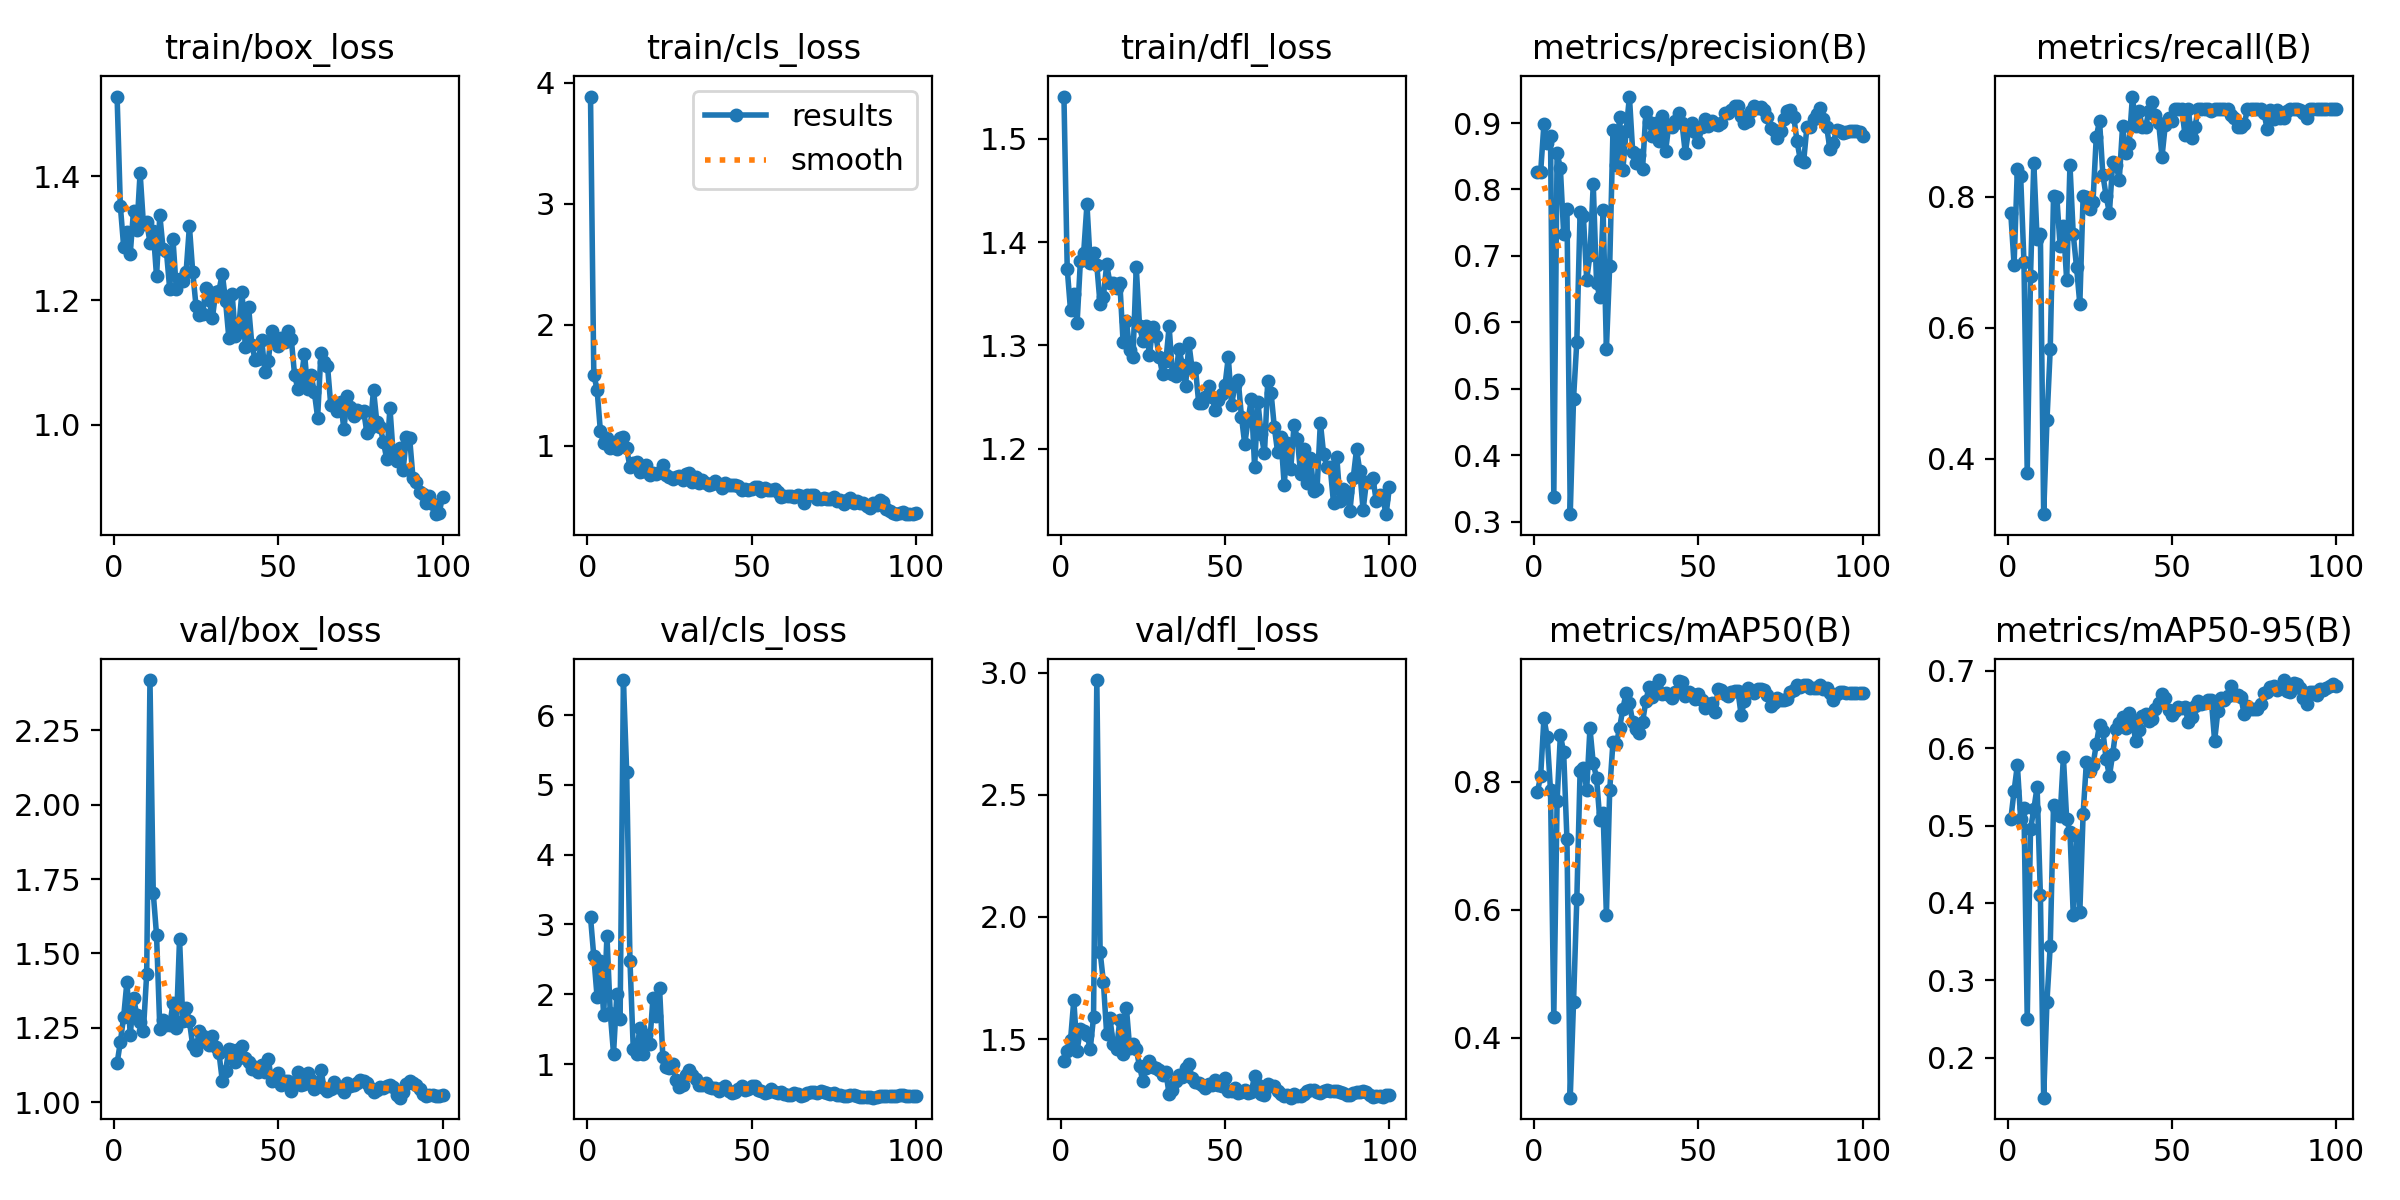

Data behind this chart, as committed beside it:
epoch, train/box_loss, train/cls_loss, train/dfl_loss, metrics/precision(B), metrics/recall(B), metrics/mAP50(B), metrics/mAP50-95(B), val/box_loss, val/cls_loss, val/dfl_loss, lr/pg0, lr/pg1, lr/pg2
1, 1.528, 3.885, 1.541, 0.826, 0.7745, 0.7833, 0.5081, 1.13, 3.105, 1.412, 0.0001667, 0.0001667, 0.0001667
2, 1.351, 1.587, 1.374, 0.8262, 0.6962, 0.8087, 0.5449, 1.203, 2.542, 1.452, 0.0003466, 0.0003466, 0.0003466
3, 1.286, 1.462, 1.334, 0.8988, 0.8427, 0.8989, 0.5783, 1.287, 1.96, 1.495, 0.0005229, 0.0005229, 0.0005229
4, 1.31, 1.122, 1.35, 0.8696, 0.831, 0.8694, 0.5086, 1.405, 2.474, 1.659, 0.0006955, 0.0006955, 0.0006955
5, 1.275, 1.019, 1.322, 0.8808, 0.701, 0.7861, 0.5234, 1.226, 1.698, 1.452, 0.0008645, 0.0008645, 0.0008645
6, 1.345, 1.067, 1.381, 0.3364, 0.3787, 0.4317, 0.2505, 1.349, 2.837, 1.541, 0.00103, 0.00103, 0.00103
7, 1.313, 0.9799, 1.389, 0.8553, 0.6789, 0.7692, 0.4953, 1.294, 1.734, 1.532, 0.001192, 0.001192, 0.001192
8, 1.405, 1.003, 1.437, 0.8318, 0.8518, 0.8729, 0.5209, 1.27, 1.152, 1.517, 0.00135, 0.00135, 0.00135
9, 1.323, 0.9764, 1.38, 0.7329, 0.7355, 0.8455, 0.5501, 1.24, 1.999, 1.459, 0.001504, 0.001504, 0.001504
10, 1.326, 1.065, 1.389, 0.7704, 0.7434, 0.7098, 0.4107, 1.431, 1.648, 1.589, 0.001519, 0.001519, 0.001519
11, 1.293, 1.071, 1.378, 0.3111, 0.3158, 0.306, 0.1484, 2.419, 6.502, 2.97, 0.001519, 0.001519, 0.001519
12, 1.312, 0.9771, 1.34, 0.4849, 0.4588, 0.4554, 0.2723, 1.703, 5.187, 1.859, 0.001502, 0.001502, 0.001502
13, 1.239, 0.8224, 1.347, 0.571, 0.5675, 0.6162, 0.3449, 1.562, 2.48, 1.734, 0.001486, 0.001486, 0.001486
14, 1.337, 0.8568, 1.378, 0.7654, 0.8004, 0.8161, 0.5267, 1.247, 1.223, 1.52, 0.001469, 0.001469, 0.001469
15, 1.283, 0.8629, 1.36, 0.7601, 0.7995, 0.8219, 0.5208, 1.276, 1.151, 1.584, 0.001453, 0.001453, 0.001453
16, 1.279, 0.7867, 1.36, 0.6644, 0.7245, 0.7873, 0.5119, 1.26, 1.519, 1.479, 0.001436, 0.001436, 0.001436
17, 1.219, 0.7891, 1.356, 0.7013, 0.7559, 0.8833, 0.5887, 1.258, 1.14, 1.46, 0.001419, 0.001419, 0.001419
18, 1.298, 0.8429, 1.361, 0.8077, 0.6723, 0.8284, 0.5083, 1.332, 1.414, 1.578, 0.001403, 0.001403, 0.001403
19, 1.218, 0.7605, 1.303, 0.6597, 0.848, 0.806, 0.4918, 1.248, 1.288, 1.44, 0.001386, 0.001386, 0.001386
20, 1.234, 0.7734, 1.323, 0.6379, 0.7426, 0.7395, 0.3846, 1.549, 1.953, 1.628, 0.00137, 0.00137, 0.00137
21, 1.231, 0.765, 1.296, 0.7685, 0.6925, 0.7503, 0.4861, 1.273, 1.691, 1.464, 0.001353, 0.001353, 0.001353
22, 1.246, 0.7806, 1.289, 0.5593, 0.6364, 0.5916, 0.3883, 1.317, 2.089, 1.479, 0.001337, 0.001337, 0.001337
23, 1.319, 0.8377, 1.376, 0.6847, 0.8003, 0.7861, 0.5148, 1.272, 1.101, 1.458, 0.00132, 0.00132, 0.00132
24, 1.246, 0.7552, 1.319, 0.889, 0.7997, 0.8618, 0.5821, 1.19, 0.9575, 1.389, 0.001304, 0.001304, 0.001304
25, 1.192, 0.7406, 1.305, 0.8373, 0.7809, 0.8583, 0.5709, 1.177, 0.9373, 1.328, 0.001287, 0.001287, 0.001287
26, 1.177, 0.7273, 1.319, 0.9092, 0.7916, 0.8835, 0.5783, 1.24, 1.003, 1.38, 0.001271, 0.001271, 0.001271
27, 1.178, 0.74, 1.29, 0.8296, 0.8911, 0.9134, 0.6049, 1.222, 0.7693, 1.411, 0.001254, 0.001254, 0.001254
28, 1.219, 0.747, 1.317, 0.8875, 0.9154, 0.9384, 0.6304, 1.201, 0.6787, 1.387, 0.001238, 0.001238, 0.001238
29, 1.201, 0.7126, 1.309, 0.9399, 0.8335, 0.9221, 0.6226, 1.193, 0.7072, 1.381, 0.001221, 0.001221, 0.001221
30, 1.172, 0.7635, 1.289, 0.8567, 0.8008, 0.893, 0.5863, 1.221, 0.8381, 1.375, 0.001205, 0.001205, 0.001205
31, 1.213, 0.7782, 1.272, 0.8405, 0.7751, 0.8814, 0.5642, 1.184, 0.9202, 1.351, 0.001188, 0.001188, 0.001188
32, 1.216, 0.7027, 1.285, 0.8526, 0.8523, 0.8758, 0.5926, 1.165, 0.8381, 1.364, 0.001172, 0.001172, 0.001172
33, 1.243, 0.741, 1.318, 0.8306, 0.8488, 0.8927, 0.6251, 1.072, 0.7866, 1.275, 0.001155, 0.001155, 0.001155
34, 1.199, 0.6924, 1.272, 0.9159, 0.8259, 0.9261, 0.6325, 1.105, 0.6994, 1.291, 0.001139, 0.001139, 0.001139
35, 1.139, 0.714, 1.27, 0.9019, 0.9072, 0.9478, 0.6404, 1.178, 0.6965, 1.33, 0.001122, 0.001122, 0.001122
36, 1.21, 0.6879, 1.297, 0.8811, 0.867, 0.9316, 0.6256, 1.176, 0.7355, 1.353, 0.001106, 0.001106, 0.001106
37, 1.142, 0.6714, 1.281, 0.9006, 0.8809, 0.9489, 0.645, 1.135, 0.6735, 1.344, 0.001089, 0.001089, 0.001089
38, 1.157, 0.6848, 1.261, 0.8737, 0.9526, 0.9586, 0.6359, 1.179, 0.6613, 1.381, 0.001073, 0.001073, 0.001073
39, 1.214, 0.7113, 1.302, 0.9099, 0.9072, 0.9369, 0.6092, 1.189, 0.6548, 1.397, 0.001056, 0.001056, 0.001056
40, 1.125, 0.6818, 1.277, 0.8578, 0.9308, 0.9384, 0.6231, 1.148, 0.6221, 1.339, 0.00104, 0.00104, 0.00104
41, 1.19, 0.6489, 1.278, 0.8975, 0.9057, 0.9347, 0.6415, 1.133, 0.6529, 1.326, 0.001023, 0.001023, 0.001023
42, 1.128, 0.6888, 1.244, 0.8944, 0.9057, 0.9305, 0.6447, 1.113, 0.6861, 1.321, 0.001007, 0.001007, 0.001007
43, 1.104, 0.6764, 1.244, 0.9025, 0.9312, 0.9405, 0.6358, 1.119, 0.6204, 1.312, 0.0009904, 0.0009904, 0.0009904
44, 1.106, 0.6718, 1.25, 0.9145, 0.9436, 0.9578, 0.6379, 1.102, 0.5907, 1.302, 0.0009739, 0.0009739, 0.0009739
45, 1.135, 0.6765, 1.261, 0.8993, 0.9238, 0.9549, 0.6512, 1.125, 0.5992, 1.316, 0.0009574, 0.0009574, 0.0009574
46, 1.085, 0.6669, 1.25, 0.8548, 0.9116, 0.9333, 0.6584, 1.102, 0.6419, 1.314, 0.0009409, 0.0009409, 0.0009409
47, 1.103, 0.6374, 1.237, 0.8899, 0.8609, 0.9394, 0.6703, 1.145, 0.6905, 1.335, 0.0009243, 0.0009243, 0.0009243
48, 1.15, 0.6386, 1.247, 0.9004, 0.9096, 0.9366, 0.6649, 1.07, 0.6247, 1.313, 0.0009078, 0.0009078, 0.0009078
49, 1.139, 0.6339, 1.253, 0.8865, 0.9196, 0.9286, 0.6498, 1.079, 0.6438, 1.31, 0.0008913, 0.0008913, 0.0008913
50, 1.127, 0.6389, 1.262, 0.8712, 0.9156, 0.9362, 0.6426, 1.097, 0.6914, 1.342, 0.0008748, 0.0008748, 0.0008748
51, 1.139, 0.6567, 1.289, 0.8938, 0.9335, 0.9272, 0.6477, 1.057, 0.6866, 1.288, 0.0008583, 0.0008583, 0.0008583
52, 1.133, 0.6558, 1.242, 0.9064, 0.9335, 0.9156, 0.6534, 1.072, 0.6278, 1.289, 0.0008418, 0.0008418, 0.0008418
53, 1.15, 0.6283, 1.262, 0.8953, 0.9335, 0.9215, 0.6522, 1.07, 0.6198, 1.302, 0.0008253, 0.0008253, 0.0008253
54, 1.137, 0.6479, 1.267, 0.9028, 0.894, 0.9227, 0.6537, 1.036, 0.5869, 1.281, 0.0008088, 0.0008088, 0.0008088
55, 1.08, 0.637, 1.231, 0.8993, 0.9335, 0.9094, 0.6333, 1.06, 0.6009, 1.283, 0.0007923, 0.0007923, 0.0007923
56, 1.058, 0.6318, 1.204, 0.8967, 0.8888, 0.9447, 0.6401, 1.101, 0.6396, 1.291, 0.0007758, 0.0007758, 0.0007758
57, 1.074, 0.6388, 1.228, 0.8999, 0.9057, 0.943, 0.6551, 1.058, 0.6064, 1.28, 0.0007593, 0.0007593, 0.0007593
58, 1.114, 0.6158, 1.248, 0.9152, 0.9335, 0.9364, 0.6605, 1.06, 0.5804, 1.285, 0.0007428, 0.0007428, 0.0007428
59, 1.057, 0.5795, 1.182, 0.9149, 0.9335, 0.9337, 0.6571, 1.096, 0.5969, 1.349, 0.0007263, 0.0007263, 0.0007263
60, 1.08, 0.5835, 1.246, 0.9203, 0.9335, 0.9403, 0.6589, 1.075, 0.575, 1.311, 0.0007098, 0.0007098, 0.0007098
... 40 more rows
